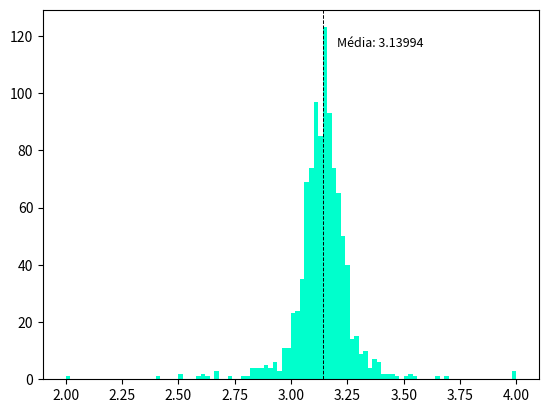

Write Python code to recreate this figure.
from random import uniform
import matplotlib.pyplot as plt


def colors(n):  # n = Number of points
    r = 1
    d = {}

    color_list = ['#E14E65', '#F98D52', '#EBE051', '#6DBB5B', '#5286DA', '#714EB3']
    dist = [r*k/len(color_list) if k != 0 else 0 for k in range(len(color_list), -1, -1)]

    for i in range(n):
        x = uniform(-r, r)  # point value on the x axis
        y = uniform(-r, r)  # point value on the y axis

        square_distance = x ** 2 + y ** 2

        if square_distance <= r ** 2:  # testing the points
            for j in range(len(dist)):
                if dist[j] >= square_distance >= dist[j + 1]:
                    d[(x, y)] = color_list[j]
                    break
        else:
            d[(x, y)] = 'silver'

    return d


def pi(dic):
    n_circle = 0

    for i, v in enumerate(dic):
        if dic[v] != 'silver':
            n_circle += 1

    return 4 * n_circle / len(dic.values())


def plot_points(p):
    fig = plt.figure(figsize=(6.4, 6.4))
    ax = fig.gca()
    ax.add_artist(plt.Circle((0, 0), radius=1, lw=0.5, fill=False))
    ax.add_artist(plt.Rectangle((-1, -1), 2, 2, lw=0.5, fill=False))
    ax.scatter(*zip(*p.keys()), c=p.values(), s=0.5)
    ax.spines['top'].set_color('none')
    ax.spines['bottom'].set_position('zero')
    ax.spines['left'].set_position('zero')
    ax.spines['right'].set_color('none')
    ax.arrow(0, 0, 1.05, 0, head_width=0.04, head_length=0.05, fc='k', ec='k', lw=0.001)
    ax.arrow(0, 0, 0, 1.05, head_width=0.04, head_length=0.05, fc='k', ec='k', lw=0.001)
    ax.set_xlabel('x')
    ax.set_xticks([-1, -0.75, -0.5, -0.25, 0.25, 0.5, 0.75, 1])
    ax.xaxis.set_label_coords(0.993, 0.48)
    ax.set_ylabel('y', rotation=0)
    ax.set_yticks([-1, -0.75, -0.5, -0.25, 0.25, 0.5, 0.75, 1])
    ax.yaxis.set_label_coords(0.477, 0.98)
    ax.tick_params(labelsize=8)
    plt.show()


def plot_hist(k):
    pi_list = [pi(colors(i)) for i in range(1, k)]
    med = sum(pi_list) / len(pi_list)

    plt.hist(pi_list, bins=100, color='#00ffcc')
    plt.axvline(med, color='k', ls='dashed', lw=0.7)
    min_ylim, max_ylim = plt.ylim()
    plt.text(med * 1.02, max_ylim * 0.9, f'Média: {med:.5f}', size=9)
    plt.show()


s = 1000
plot_hist(s)
